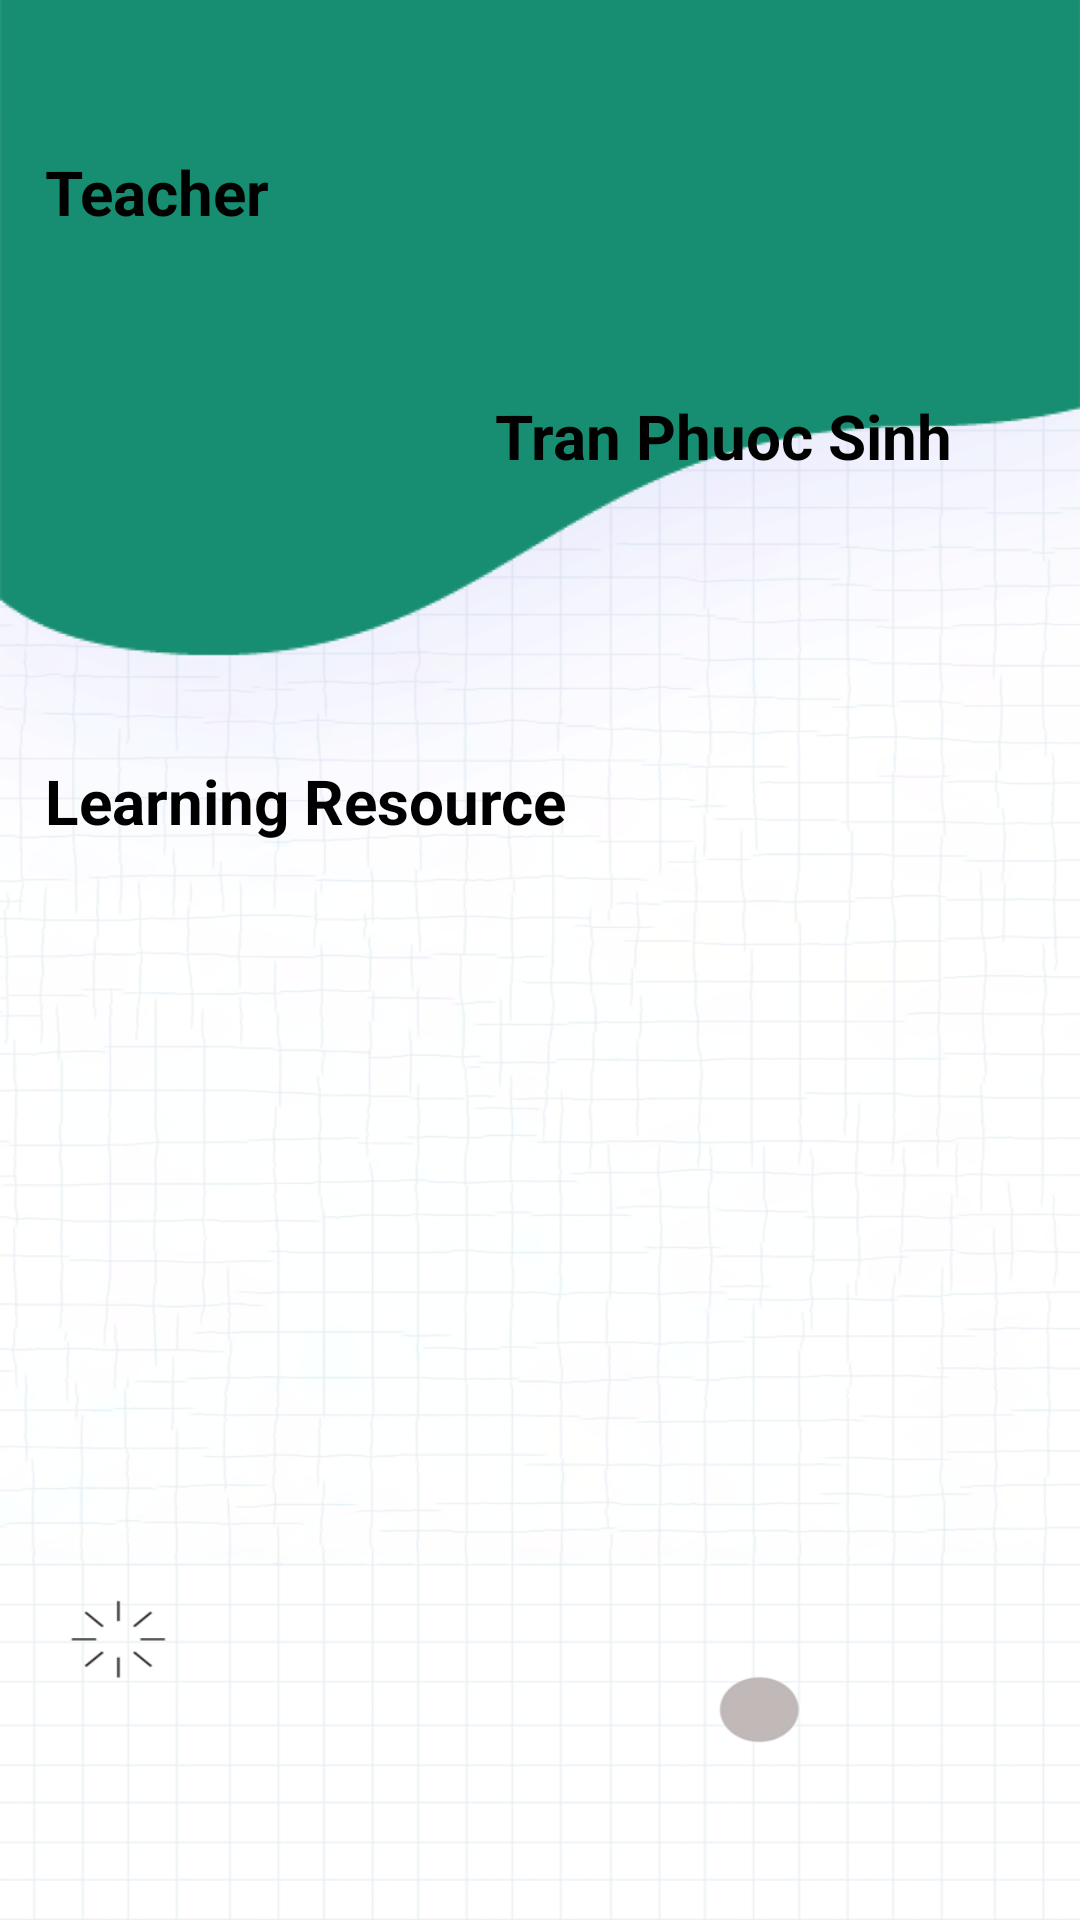

Here is an Android app screen rendered from its layout file. Give the layout XML and the strings, colors and styles it references.
<!-- AndroidManifest.xml: application theme Theme.Hss -->
<!-- res/layout/activity_schedule_detail.xml -->
<?xml version="1.0" encoding="utf-8"?>
<LinearLayout xmlns:android="http://schemas.android.com/apk/res/android"
    xmlns:app="http://schemas.android.com/apk/res-auto"
    xmlns:tools="http://schemas.android.com/tools"
    android:layout_width="match_parent"
    android:layout_height="match_parent"
    android:background="@drawable/background"
    android:orientation="vertical"
    tools:context=".Screen.ScheduleDetailActivity">

    <ScrollView
        android:id="@+id/scrollView"
        android:layout_width="match_parent"
        android:layout_height="match_parent"
        android:layout_marginLeft="15dp"
        android:layout_marginRight="15dp"
        app:layout_constraintEnd_toEndOf="parent"
        app:layout_constraintStart_toStartOf="parent"
        app:layout_constraintTop_toBottomOf="@+id/button_scrollUp">

        <LinearLayout
            android:layout_width="match_parent"
            android:layout_height="match_parent"
            android:layout_marginTop="20dp"
            android:gravity="center_horizontal"
            android:orientation="vertical">


            <LinearLayout
                android:layout_width="match_parent"
                android:layout_height="153dp"
                android:layout_marginTop="30dp"
                android:background="@xml/duongvien_goctron"
                android:backgroundTint="#DDDEE5"
                android:gravity="center"
                android:orientation="vertical">


                <TextView
                    android:layout_width="match_parent"
                    android:layout_height="wrap_content"
                    android:layout_marginBottom="10dp"
                    android:text="Teacher"
                    android:textColor="@color/black"
                    android:textSize="10pt"
                    android:textStyle="bold" />

                <LinearLayout
                    android:layout_width="match_parent"
                    android:layout_height="match_parent"
                    android:orientation="vertical">


                    <LinearLayout
                        android:layout_width="match_parent"
                        android:layout_height="match_parent"
                        android:gravity="center"
                        android:orientation="horizontal">

                        <ImageView
                            android:id="@+id/iv_tech_Avatar"
                            android:layout_width="150dp"
                            android:layout_height="match_parent"
                            app:srcCompat="@drawable/icon2" />

                        <TextView
                            android:id="@+id/tv_tech_name"
                            android:layout_width="match_parent"
                            android:layout_height="wrap_content"
                            android:text="Tran Phuoc Sinh"
                            android:textColor="@color/black"
                            android:textSize="10pt"
                            android:textStyle="bold" />

                    </LinearLayout>
                </LinearLayout>


            </LinearLayout>

            <TextView
                android:layout_width="match_parent"
                android:layout_height="wrap_content"
                android:layout_marginTop="50dp"
                android:text="Learning Resource"
                android:textColor="@color/black"
                android:textSize="10pt"
                android:textStyle="bold" />

            <TextView
                android:id="@+id/tv_teach_resource"
                android:layout_width="match_parent"
                android:layout_height="wrap_content"
                android:text=""
                android:textSize="8pt"
                android:textStyle="bold"
                android:autoLink="web"
                android:layout_centerInParent="true"
                android:linksClickable="true"/>


        </LinearLayout>

    </ScrollView>

    <com.google.android.material.bottomnavigation.BottomNavigationView
        android:id="@+id/bottom_navigation"
        android:layout_width="match_parent"
        android:layout_height="wrap_content"
        android:layout_marginLeft="20dp"
        android:layout_marginRight="20dp"
        android:background="@xml/duongvien_goctron"
        android:paddingTop="10dp"
        app:menu="@xml/bottom_navigation_menu" />


</LinearLayout>
<!-- resources referenced by this layout -->
<resources>
  <color name="black">#FF000000</color>
  <!-- drawable background: png bitmap (drawable, 253288 bytes) -->
  <style name="Theme.Hss" parent="Theme.MaterialComponents.DayNight.DarkActionBar">
          
          <item name="colorPrimary">@color/purple_500</item>
          <item name="colorPrimaryVariant">@color/purple_700</item>
          <item name="colorOnPrimary">@color/white</item>
          
          <item name="colorSecondary">@color/teal_200</item>
          <item name="colorSecondaryVariant">@color/teal_700</item>
          <item name="colorOnSecondary">@color/black</item>
          
          <item name="android:statusBarColor" tools:targetApi="l">?attr/colorPrimaryVariant</item>
          
      </style>
  <color name="purple_500">#FF6200EE</color>
  <color name="purple_700">#FF3700B3</color>
  <color name="white">#FFFFFFFF</color>
  <color name="teal_200">#FF03DAC5</color>
  <color name="teal_700">#FF018786</color>
</resources>
